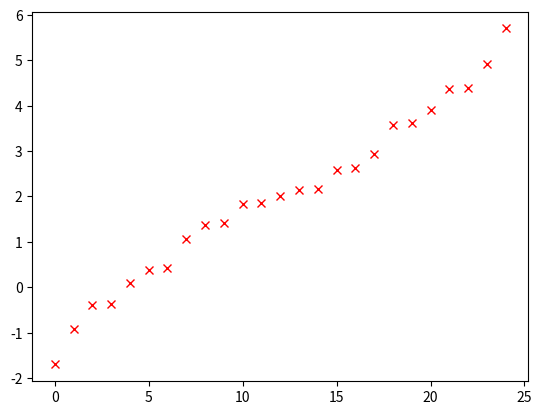

The script that saved this image:
from matplotlib import pyplot as plt
from numpy import linalg as LA
import numpy as np
E0 = 2
t1 = -1
t2 = -1
array =[]
size = 5
for i in range(size**2):
    this = []
    for j in range(size**2):
        if (abs(i-j)==1 ):
            this.append(t1)
        elif (abs(i-j)== size):
            this.append(t2)
        elif (i==j):
            this.append(E0)
        else:
            this.append(0)
    array.append(this)
print(np.array(array))
valua, vector = LA.eig(array)
plt.plot( np.sort(valua) ,'rx')
plt.show()
